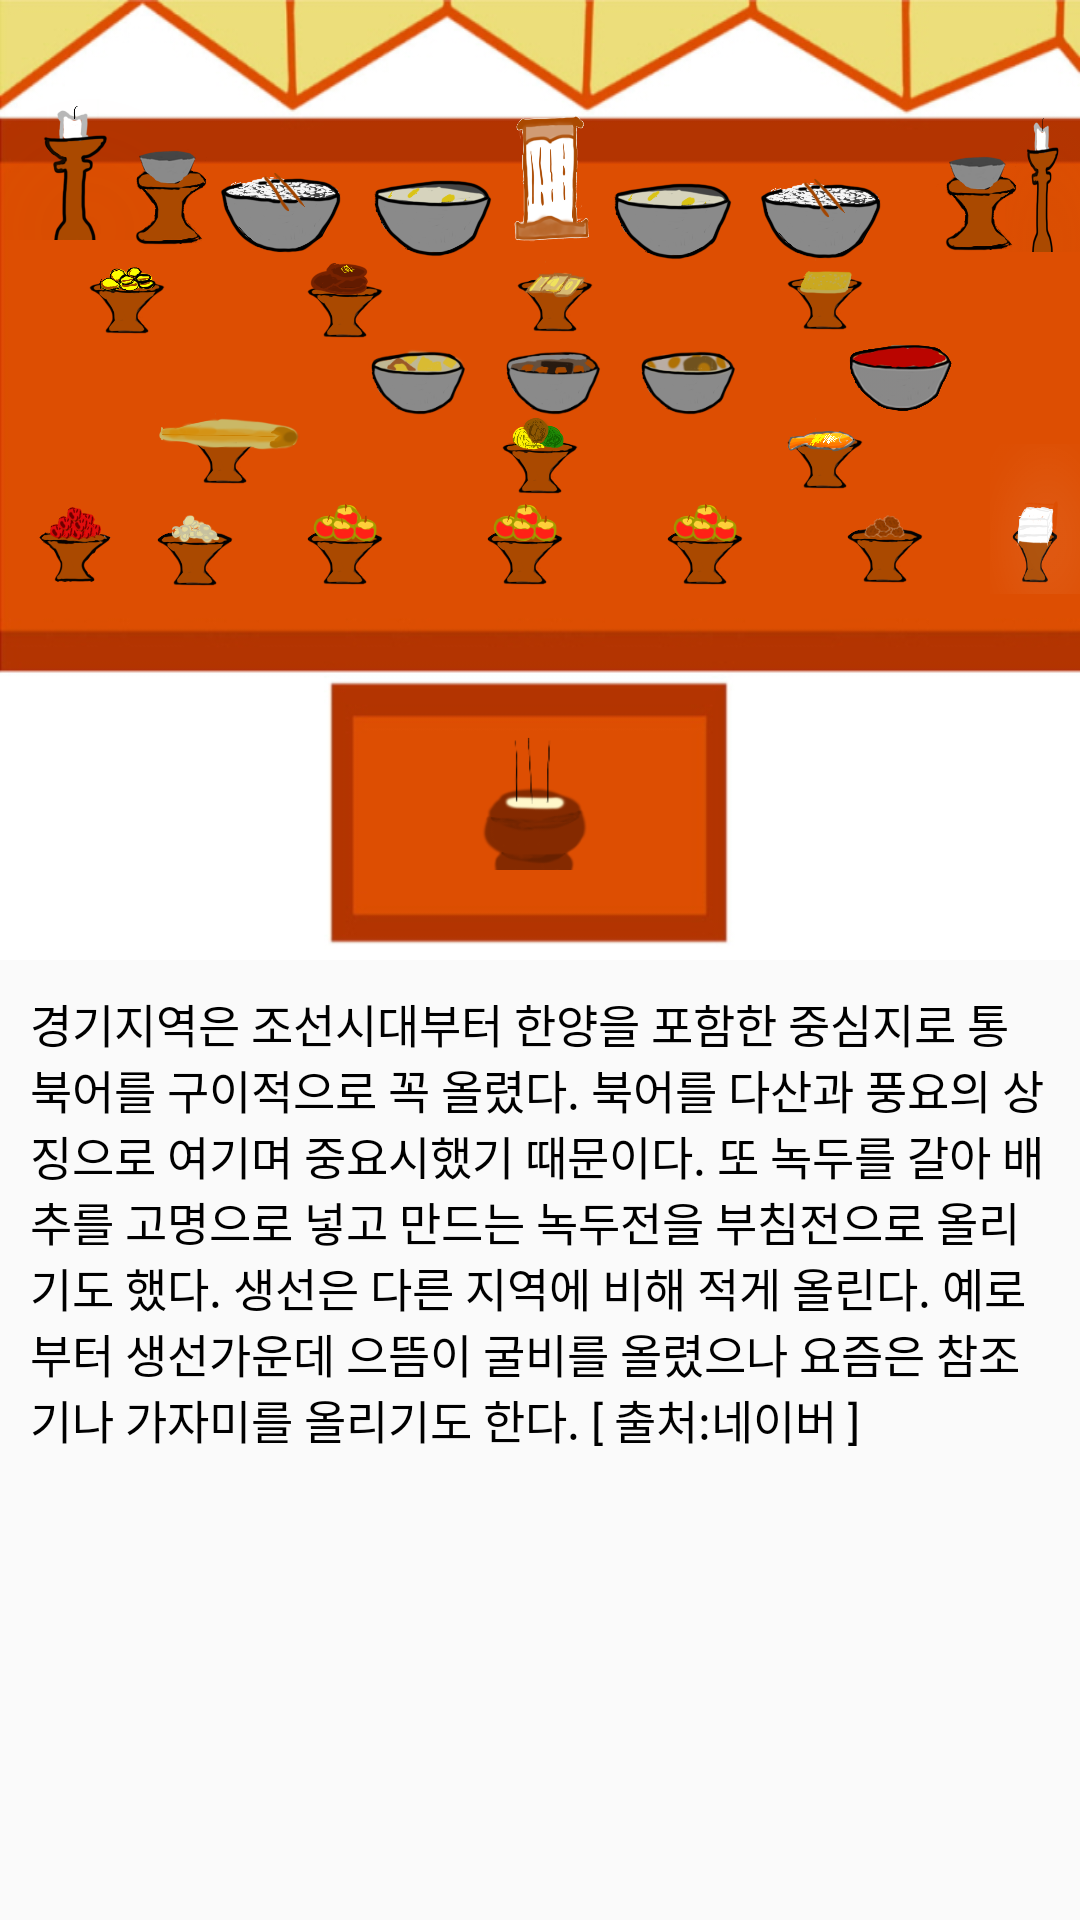

The Android layout XML behind this screen, and the referenced resources:
<!-- AndroidManifest.xml: application theme AppTheme -->
<!-- res/layout/activity_main2.xml -->
<?xml version="1.0" encoding="utf-8"?>
<LinearLayout xmlns:android="http://schemas.android.com/apk/res/android"
    xmlns:app="http://schemas.android.com/apk/res-auto"
    xmlns:tools="http://schemas.android.com/tools"
    android:layout_width="match_parent"
    android:layout_height="match_parent"
    android:orientation="vertical"
    tools:context="com.example.worb8.jshelper.Main2Activity">


    <RelativeLayout
        android:layout_width="match_parent"
        android:layout_height="match_parent"
        android:layout_weight="1">

        <RelativeLayout
            android:background="@drawable/table"
            android:layout_width="match_parent"
            android:layout_height="match_parent"
            android:layout_centerHorizontal="true"
            android:layout_centerVertical="true"
            android:gravity="center_vertical|center_horizontal"
            android:layout_weight="1">
            
            <ImageButton
                android:id="@+id/it1"
                android:layout_width="50dp"
                android:layout_height="50dp"
                android:background="@drawable/item20" />

            <ImageButton
                android:id="@+id/it2"
                android:layout_width="50dp"
                android:layout_height="50dp"
                android:layout_marginLeft="30dp"
                android:layout_marginTop="13dp"
                android:background="@drawable/item18" />

            <ImageButton
                android:id="@+id/it3"
                android:layout_width="50dp"
                android:layout_height="50dp"
                android:layout_marginLeft="70dp"
                android:layout_marginTop="13dp"
                android:background="@drawable/item7" />

            <ImageButton
                android:id="@+id/it4"
                android:layout_width="50dp"
                android:layout_height="50dp"
                android:layout_marginLeft="120dp"
                android:layout_marginTop="14dp"
                android:background="@drawable/item3" />

            <ImageButton
                android:id="@+id/it5"
                android:layout_width="50dp"
                android:layout_height="50dp"
                android:layout_marginLeft="160dp"
                android:layout_marginTop="5dp"
                android:background="@drawable/item19" />

            <ImageButton
                android:id="@+id/it6"
                android:layout_width="50dp"
                android:layout_height="50dp"
                android:layout_marginLeft="200dp"
                android:layout_marginTop="15dp"
                android:background="@drawable/item3" />

            <ImageButton
                android:id="@+id/it7"
                android:layout_width="50dp"
                android:layout_height="50dp"
                android:layout_marginLeft="250dp"
                android:layout_marginTop="15dp"
                android:background="@drawable/item7" />

            <ImageButton
                android:id="@+id/it8"
                android:layout_width="50dp"
                android:layout_height="50dp"
                android:layout_marginLeft="300dp"
                android:layout_marginTop="15dp"
                android:background="@drawable/item18" />

            <ImageButton
                android:id="@+id/it9"
                android:layout_width="50dp"
                android:layout_height="50dp"
                android:layout_marginLeft="335dp"
                android:layout_marginTop="4dp"
                android:background="@drawable/item20" />
            
            
            <ImageButton
                android:id="@+id/it10"
                android:layout_width="50dp"
                android:layout_height="50dp"
                android:layout_marginLeft="17dp"
                android:layout_marginTop="35dp"
                android:background="@drawable/item16" />

            <ImageButton
                android:id="@+id/it11"
                android:layout_width="50dp"
                android:layout_height="50dp"
                android:layout_marginLeft="90dp"
                android:layout_marginTop="38dp"
                android:background="@drawable/item15" />

            <ImageButton
                android:id="@+id/it12"
                android:layout_width="50dp"
                android:layout_height="50dp"
                android:layout_marginLeft="160dp"
                android:layout_marginTop="35dp"
                android:background="@drawable/item9" />

            <ImageButton
                android:id="@+id/it15"
                android:layout_width="50dp"
                android:layout_height="50dp"
                android:layout_marginLeft="250dp"
                android:layout_marginTop="34dp"
                android:background="@drawable/item5" />
            
            
            <ImageButton
                android:id="@+id/it16"
                android:layout_width="40dp"
                android:layout_height="40dp"
                android:layout_marginLeft="120dp"
                android:layout_marginTop="75dp"
                android:background="@drawable/item10" />

            <ImageButton
                android:id="@+id/it17"
                android:layout_width="40dp"
                android:layout_height="40dp"
                android:layout_marginLeft="165dp"
                android:layout_marginTop="75dp"
                android:background="@drawable/item17" />

            <ImageButton
                android:id="@+id/it18"
                android:layout_width="40dp"
                android:layout_height="40dp"
                android:layout_marginLeft="210dp"
                android:layout_marginTop="75dp"
                android:background="@drawable/item14" />

            <ImageButton
                android:id="@+id/it19"
                android:layout_width="40dp"
                android:layout_height="39dp"
                android:layout_marginLeft="280dp"
                android:layout_marginTop="75dp"
                android:background="@drawable/item26" />
            
            
            <ImageButton
                android:id="@+id/it20"
                android:layout_width="50dp"
                android:layout_height="50dp"
                android:layout_marginLeft="50dp"
                android:layout_marginTop="85dp"
                android:background="@drawable/item22" />

            <ImageButton
                android:id="@+id/it21"
                android:layout_width="50dp"
                android:layout_height="50dp"
                android:layout_centerHorizontal="true"
                android:layout_marginTop="90dp"
                android:background="@drawable/item8" />

            <ImageButton
                android:id="@+id/it24"
                android:layout_width="50dp"
                android:layout_height="50dp"
                android:layout_marginLeft="250dp"
                android:layout_marginTop="90dp"
                android:background="@drawable/item12" />
            
            
            <ImageButton
                android:id="@+id/it25"
                android:layout_width="50dp"
                android:layout_height="50dp"
                android:layout_marginTop="120dp"
                android:background="@drawable/item4" />

            <ImageButton
                android:id="@+id/it26"
                android:layout_width="50dp"
                android:layout_height="50dp"
                android:layout_marginLeft="40dp"
                android:layout_marginTop="119dp"
                android:background="@drawable/item6" />

            <ImageButton
                android:id="@+id/it27"
                android:layout_width="50dp"
                android:layout_height="50dp"
                android:layout_marginLeft="90dp"
                android:layout_marginTop="119dp"
                android:background="@drawable/item2" />

            <ImageButton
                android:id="@+id/it28"
                android:layout_width="50dp"
                android:layout_height="50dp"
                android:layout_marginLeft="150dp"
                android:layout_marginTop="119dp"
                android:background="@drawable/item2" />

            <ImageButton
                android:id="@+id/it29"
                android:layout_width="50dp"
                android:layout_height="50dp"
                android:layout_marginLeft="210dp"
                android:layout_marginTop="119dp"
                android:background="@drawable/item2" />

            <ImageButton
                android:id="@+id/it30"
                android:layout_width="50dp"
                android:layout_height="50dp"
                android:layout_marginLeft="270dp"
                android:layout_marginTop="118dp"
                android:background="@drawable/item24" />

            <ImageButton
                android:id="@+id/it31"
                android:layout_width="50dp"
                android:layout_height="50dp"
                android:layout_marginLeft="330dp"
                android:layout_marginTop="118dp"
                android:background="@drawable/item23" />
            
            
            <ImageButton
                android:id="@+id/it32"
                android:layout_width="60dp"
                android:layout_height="60dp"
                android:layout_centerHorizontal="true"
                android:layout_marginTop="200dp"
                android:background="@drawable/item25" />
        </RelativeLayout>
    </RelativeLayout>

    <TextView
        android:id="@+id/tx1"
        style="@style/tbtext"
        android:layout_width="match_parent"
        android:layout_height="match_parent"
        android:layout_margin="10dp"
        android:layout_weight="1"
        android:textColor="#000"
        android:autoSizeMaxTextSize="7pt"
        android:autoSizeMinTextSize="3pt"
        android:text="@string/tx1help" />
</LinearLayout>
<!-- resources referenced by this layout -->
<resources>
  <!-- drawable item10: png bitmap (drawable, 9474 bytes) -->
  <!-- drawable item12: png bitmap (drawable, 6124 bytes) -->
  <!-- drawable item14: png bitmap (drawable, 9848 bytes) -->
  <!-- drawable item15: png bitmap (drawable, 6116 bytes) -->
  <!-- drawable item16: png bitmap (drawable, 6387 bytes) -->
  <!-- drawable item17: png bitmap (drawable, 8100 bytes) -->
  <!-- drawable item18: png bitmap (drawable, 6635 bytes) -->
  <!-- drawable item19: png bitmap (drawable, 9721 bytes) -->
  <!-- drawable item2: png bitmap (drawable, 6803 bytes) -->
  <!-- drawable item20: png bitmap (drawable, 9443 bytes) -->
  <!-- drawable item22: png bitmap (drawable, 7504 bytes) -->
  <!-- drawable item23: png bitmap (drawable, 9550 bytes) -->
  <!-- drawable item24: png bitmap (drawable, 6181 bytes) -->
  <!-- drawable item25: png bitmap (drawable, 6544 bytes) -->
  <!-- drawable item26: png bitmap (drawable, 43328 bytes) -->
  <!-- drawable item3: png bitmap (drawable, 7495 bytes) -->
  <!-- drawable item4: png bitmap (drawable, 5507 bytes) -->
  <!-- drawable item5: png bitmap (drawable, 5346 bytes) -->
  <!-- drawable item6: png bitmap (drawable, 6390 bytes) -->
  <!-- drawable item7: png bitmap (drawable, 9522 bytes) -->
  <!-- drawable item8: png bitmap (drawable, 6444 bytes) -->
  <!-- drawable item9: png bitmap (drawable, 6595 bytes) -->
  <!-- drawable table: jpg bitmap (drawable, 56683 bytes) -->
  <string name="tx1help">경기지역은 조선시대부터 한양을 포함한 중심지로 통북어를 구이적으로 꼭 올렸다. 북어를 다산과 풍요의 상징으로 여기며 중요시했기 때문이다. 또 녹두를 갈아 배추를 고명으로 넣고 만드는 녹두전을 부침전으로 올리기도 했다. 생선은 다른 지역에 비해 적게 올린다. 예로부터 생선가운데 으뜸이 굴비를 올렸으나 요즘은 참조기나 가자미를 올리기도 한다. [ 출처:네이버 ]</string>
  <style name="tbtext" parent="@android:style/TextAppearance.Widget.TextView">
          <item name="android:layout_width">wrap_content</item>
          <item name="android:layout_height">0dp</item>
          <item name="android:layout_weight">1</item>
          <item name="android:textSize">7.5pt</item>
          <item name="android:textColor">@color/textColor</item>
      </style>
  <style name="AppTheme" parent="Theme.AppCompat.Light.DarkActionBar">
          
          <item name="colorPrimary">@color/colorPrimary</item>
          <item name="colorPrimaryDark">@color/colorPrimaryDark</item>
          <item name="colorAccent">@color/colorAccent</item>
      </style>
  <color name="textColor">#000000</color>
  <color name="colorPrimary">#ff8800</color>
  <color name="colorPrimaryDark">#99ff8800</color>
  <color name="colorAccent">#000000</color>
</resources>
